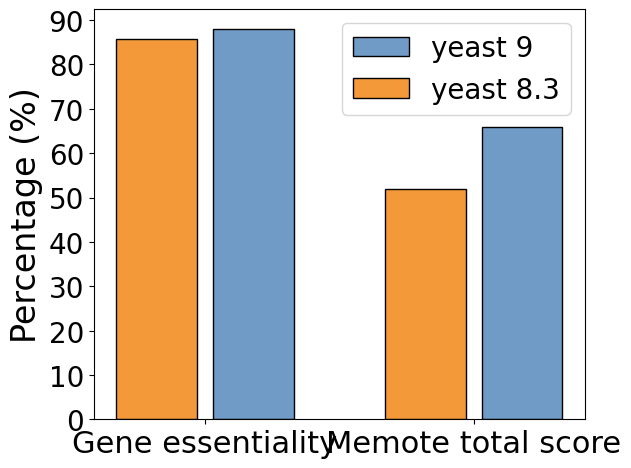

Python code for this plot:
import numpy as np
import matplotlib.pyplot as plt

# width of the bars
barWidth = 0.3

# Choose the height of the blue bars
# bars1 = [88.09, 66]
#
# # Choose the height of the cyan bars
# bars2 = [85.75, 52]
bars1 = [88.09, 66]

# Choose the height of the cyan bars
bars2 = [85.75, 52]

# The x position of bars
r1 = np.arange(len(bars1))
r2 = [x + 1.2*barWidth for x in r1]

# Create blue bars
plt.bar(r2, bars1, width=barWidth, color='#6f9bc6', edgecolor='black', capsize=7, label='yeast 9')

# Create cyan bars
plt.bar(r1, bars2, width=barWidth, color='#f3993a', edgecolor='black', capsize=7, label='yeast 8.3')

font1 = {'family': 'Arial',
         'weight': 'normal',
         'size': 20,
         }
font2 = {'family': 'Arial',
         'weight': 'normal',
         'size': 24,
         }

# general layout
plt.xticks([r + 1.2*barWidth/2 for r in range(len(bars1))],
           ['Gene essentiality', 'Memote total score'],
           )
plt.ylabel('Percentage (%)', fontdict=font2)
plt.yticks(np.arange(0, 100, 10), fontproperties='Arial', size=20)
plt.xticks(fontproperties='Arial', size=22)

font = {'family': 'Arial', 'weight': 'normal', 'size': 20}
legend = plt.legend(prop=font)
# Show graphic
plt.tight_layout()
plt.savefig('./memote.tif', dpi=600)
plt.show()
